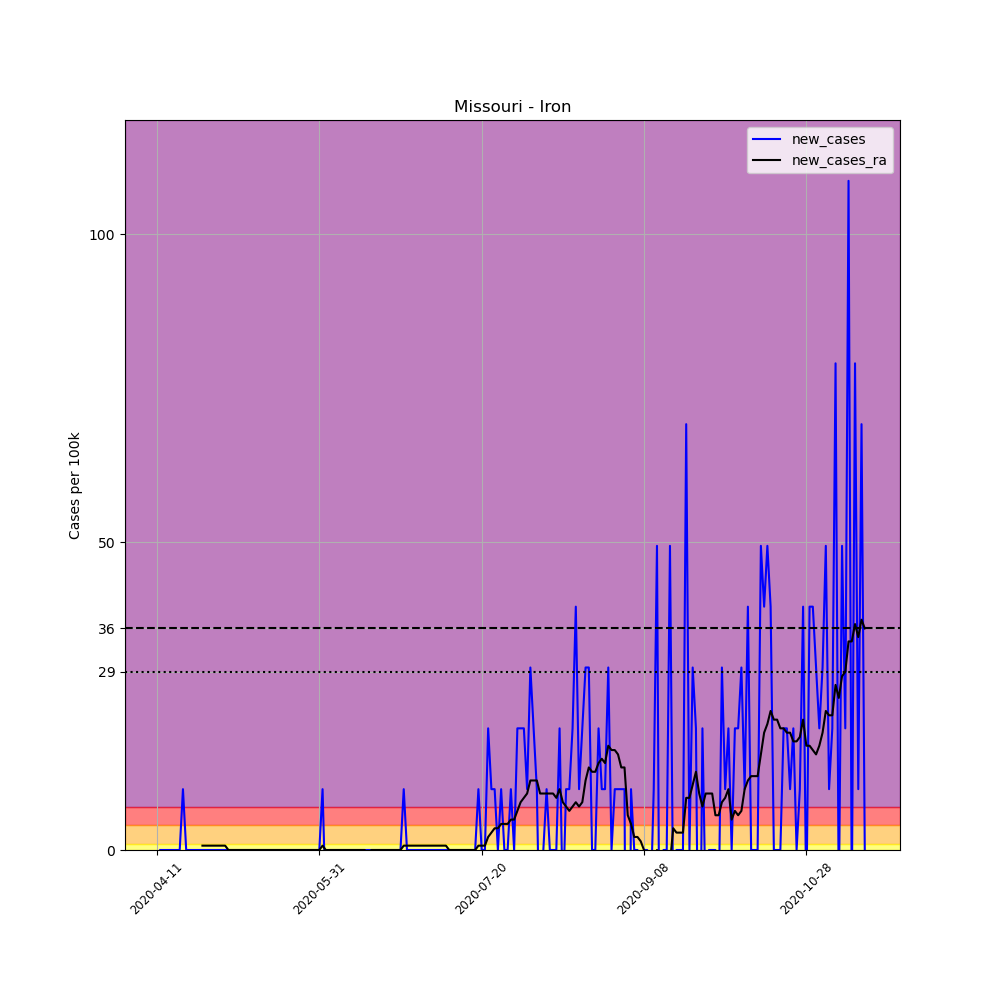

The data file committed next to this chart (first rows):
, date, county, state, fips, cases, deaths, COUNTY, STNAME, CTYNAME, POPESTIMATE2019, per_100k, new_cases, new_cases_ra
619949, 2020-04-11, Iron, Missouri, 29093, 1, 0, 93, Missouri, Iron, 10125, 9.877, , 
619950, 2020-04-12, Iron, Missouri, 29093, 1, 0, 93, Missouri, Iron, 10125, 9.877, 0.0, 
619951, 2020-04-13, Iron, Missouri, 29093, 1, 0, 93, Missouri, Iron, 10125, 9.877, 0.0, 
619952, 2020-04-14, Iron, Missouri, 29093, 1, 0, 93, Missouri, Iron, 10125, 9.877, 0.0, 
619953, 2020-04-15, Iron, Missouri, 29093, 1, 0, 93, Missouri, Iron, 10125, 9.877, 0.0, 
619954, 2020-04-16, Iron, Missouri, 29093, 1, 0, 93, Missouri, Iron, 10125, 9.877, 0.0, 
619955, 2020-04-17, Iron, Missouri, 29093, 1, 0, 93, Missouri, Iron, 10125, 9.877, 0.0, 
619956, 2020-04-18, Iron, Missouri, 29093, 1, 0, 93, Missouri, Iron, 10125, 9.877, 0.0, 
619957, 2020-04-19, Iron, Missouri, 29093, 2, 0, 93, Missouri, Iron, 10125, 19.75, 9.877, 
619958, 2020-04-20, Iron, Missouri, 29093, 2, 0, 93, Missouri, Iron, 10125, 19.75, 0.0, 
619959, 2020-04-21, Iron, Missouri, 29093, 2, 0, 93, Missouri, Iron, 10125, 19.75, 0.0, 
619960, 2020-04-22, Iron, Missouri, 29093, 2, 0, 93, Missouri, Iron, 10125, 19.75, 0.0, 
619961, 2020-04-23, Iron, Missouri, 29093, 2, 0, 93, Missouri, Iron, 10125, 19.75, 0.0, 
619962, 2020-04-24, Iron, Missouri, 29093, 2, 0, 93, Missouri, Iron, 10125, 19.75, 0.0, 
619963, 2020-04-25, Iron, Missouri, 29093, 2, 0, 93, Missouri, Iron, 10125, 19.75, 0.0, 0.7055
619964, 2020-04-26, Iron, Missouri, 29093, 2, 0, 93, Missouri, Iron, 10125, 19.75, 0.0, 0.7055
619965, 2020-04-27, Iron, Missouri, 29093, 2, 0, 93, Missouri, Iron, 10125, 19.75, 0.0, 0.7055
619966, 2020-04-28, Iron, Missouri, 29093, 2, 0, 93, Missouri, Iron, 10125, 19.75, 0.0, 0.7055
619967, 2020-04-29, Iron, Missouri, 29093, 2, 0, 93, Missouri, Iron, 10125, 19.75, 0.0, 0.7055
619968, 2020-04-30, Iron, Missouri, 29093, 2, 0, 93, Missouri, Iron, 10125, 19.75, 0.0, 0.7055
619969, 2020-05-01, Iron, Missouri, 29093, 2, 0, 93, Missouri, Iron, 10125, 19.75, 0.0, 0.7055
619970, 2020-05-02, Iron, Missouri, 29093, 2, 0, 93, Missouri, Iron, 10125, 19.75, 0.0, 0.7055
619971, 2020-05-03, Iron, Missouri, 29093, 2, 0, 93, Missouri, Iron, 10125, 19.75, 0.0, 0.0
619972, 2020-05-04, Iron, Missouri, 29093, 2, 0, 93, Missouri, Iron, 10125, 19.75, 0.0, 0.0
619973, 2020-05-05, Iron, Missouri, 29093, 2, 0, 93, Missouri, Iron, 10125, 19.75, 0.0, 0.0
619974, 2020-05-06, Iron, Missouri, 29093, 2, 0, 93, Missouri, Iron, 10125, 19.75, 0.0, 0.0
619975, 2020-05-07, Iron, Missouri, 29093, 2, 0, 93, Missouri, Iron, 10125, 19.75, 0.0, 0.0
619976, 2020-05-08, Iron, Missouri, 29093, 2, 0, 93, Missouri, Iron, 10125, 19.75, 0.0, 0.0
619977, 2020-05-09, Iron, Missouri, 29093, 2, 0, 93, Missouri, Iron, 10125, 19.75, 0.0, 0.0
619978, 2020-05-10, Iron, Missouri, 29093, 2, 0, 93, Missouri, Iron, 10125, 19.75, 0.0, 0.0
619979, 2020-05-11, Iron, Missouri, 29093, 2, 0, 93, Missouri, Iron, 10125, 19.75, 0.0, 0.0
619980, 2020-05-12, Iron, Missouri, 29093, 2, 0, 93, Missouri, Iron, 10125, 19.75, 0.0, 0.0
619981, 2020-05-13, Iron, Missouri, 29093, 2, 0, 93, Missouri, Iron, 10125, 19.75, 0.0, 0.0
619982, 2020-05-14, Iron, Missouri, 29093, 2, 0, 93, Missouri, Iron, 10125, 19.75, 0.0, 0.0
619983, 2020-05-15, Iron, Missouri, 29093, 2, 0, 93, Missouri, Iron, 10125, 19.75, 0.0, 0.0
619984, 2020-05-16, Iron, Missouri, 29093, 2, 0, 93, Missouri, Iron, 10125, 19.75, 0.0, 0.0
619985, 2020-05-17, Iron, Missouri, 29093, 2, 0, 93, Missouri, Iron, 10125, 19.75, 0.0, 0.0
619986, 2020-05-18, Iron, Missouri, 29093, 2, 0, 93, Missouri, Iron, 10125, 19.75, 0.0, 0.0
619987, 2020-05-19, Iron, Missouri, 29093, 2, 0, 93, Missouri, Iron, 10125, 19.75, 0.0, 0.0
619988, 2020-05-20, Iron, Missouri, 29093, 2, 0, 93, Missouri, Iron, 10125, 19.75, 0.0, 0.0
619989, 2020-05-21, Iron, Missouri, 29093, 2, 0, 93, Missouri, Iron, 10125, 19.75, 0.0, 0.0
619990, 2020-05-22, Iron, Missouri, 29093, 2, 0, 93, Missouri, Iron, 10125, 19.75, 0.0, 0.0
619991, 2020-05-23, Iron, Missouri, 29093, 2, 0, 93, Missouri, Iron, 10125, 19.75, 0.0, 0.0
619992, 2020-05-24, Iron, Missouri, 29093, 2, 0, 93, Missouri, Iron, 10125, 19.75, 0.0, 0.0
619993, 2020-05-25, Iron, Missouri, 29093, 2, 0, 93, Missouri, Iron, 10125, 19.75, 0.0, 0.0
619994, 2020-05-26, Iron, Missouri, 29093, 2, 0, 93, Missouri, Iron, 10125, 19.75, 0.0, 0.0
619995, 2020-05-27, Iron, Missouri, 29093, 2, 0, 93, Missouri, Iron, 10125, 19.75, 0.0, 0.0
619996, 2020-05-28, Iron, Missouri, 29093, 2, 0, 93, Missouri, Iron, 10125, 19.75, 0.0, 0.0
619997, 2020-05-29, Iron, Missouri, 29093, 2, 0, 93, Missouri, Iron, 10125, 19.75, 0.0, 0.0
619998, 2020-05-30, Iron, Missouri, 29093, 2, 0, 93, Missouri, Iron, 10125, 19.75, 0.0, 0.0
619999, 2020-05-31, Iron, Missouri, 29093, 2, 0, 93, Missouri, Iron, 10125, 19.75, 0.0, 0.0
620000, 2020-06-01, Iron, Missouri, 29093, 3, 0, 93, Missouri, Iron, 10125, 29.63, 9.877, 0.7055
620001, 2020-06-02, Iron, Missouri, 29093, 2, 0, 93, Missouri, Iron, 10125, 19.75, -9.877, 0.0
620002, 2020-06-03, Iron, Missouri, 29093, 2, 0, 93, Missouri, Iron, 10125, 19.75, 0.0, 0.0
620003, 2020-06-04, Iron, Missouri, 29093, 2, 0, 93, Missouri, Iron, 10125, 19.75, 0.0, 0.0
620004, 2020-06-05, Iron, Missouri, 29093, 2, 0, 93, Missouri, Iron, 10125, 19.75, 0.0, 0.0
620005, 2020-06-06, Iron, Missouri, 29093, 2, 0, 93, Missouri, Iron, 10125, 19.75, 0.0, 0.0
620006, 2020-06-07, Iron, Missouri, 29093, 2, 0, 93, Missouri, Iron, 10125, 19.75, 0.0, 0.0
620007, 2020-06-08, Iron, Missouri, 29093, 2, 0, 93, Missouri, Iron, 10125, 19.75, 0.0, 0.0
620008, 2020-06-09, Iron, Missouri, 29093, 2, 0, 93, Missouri, Iron, 10125, 19.75, 0.0, 0.0
... 159 more rows
